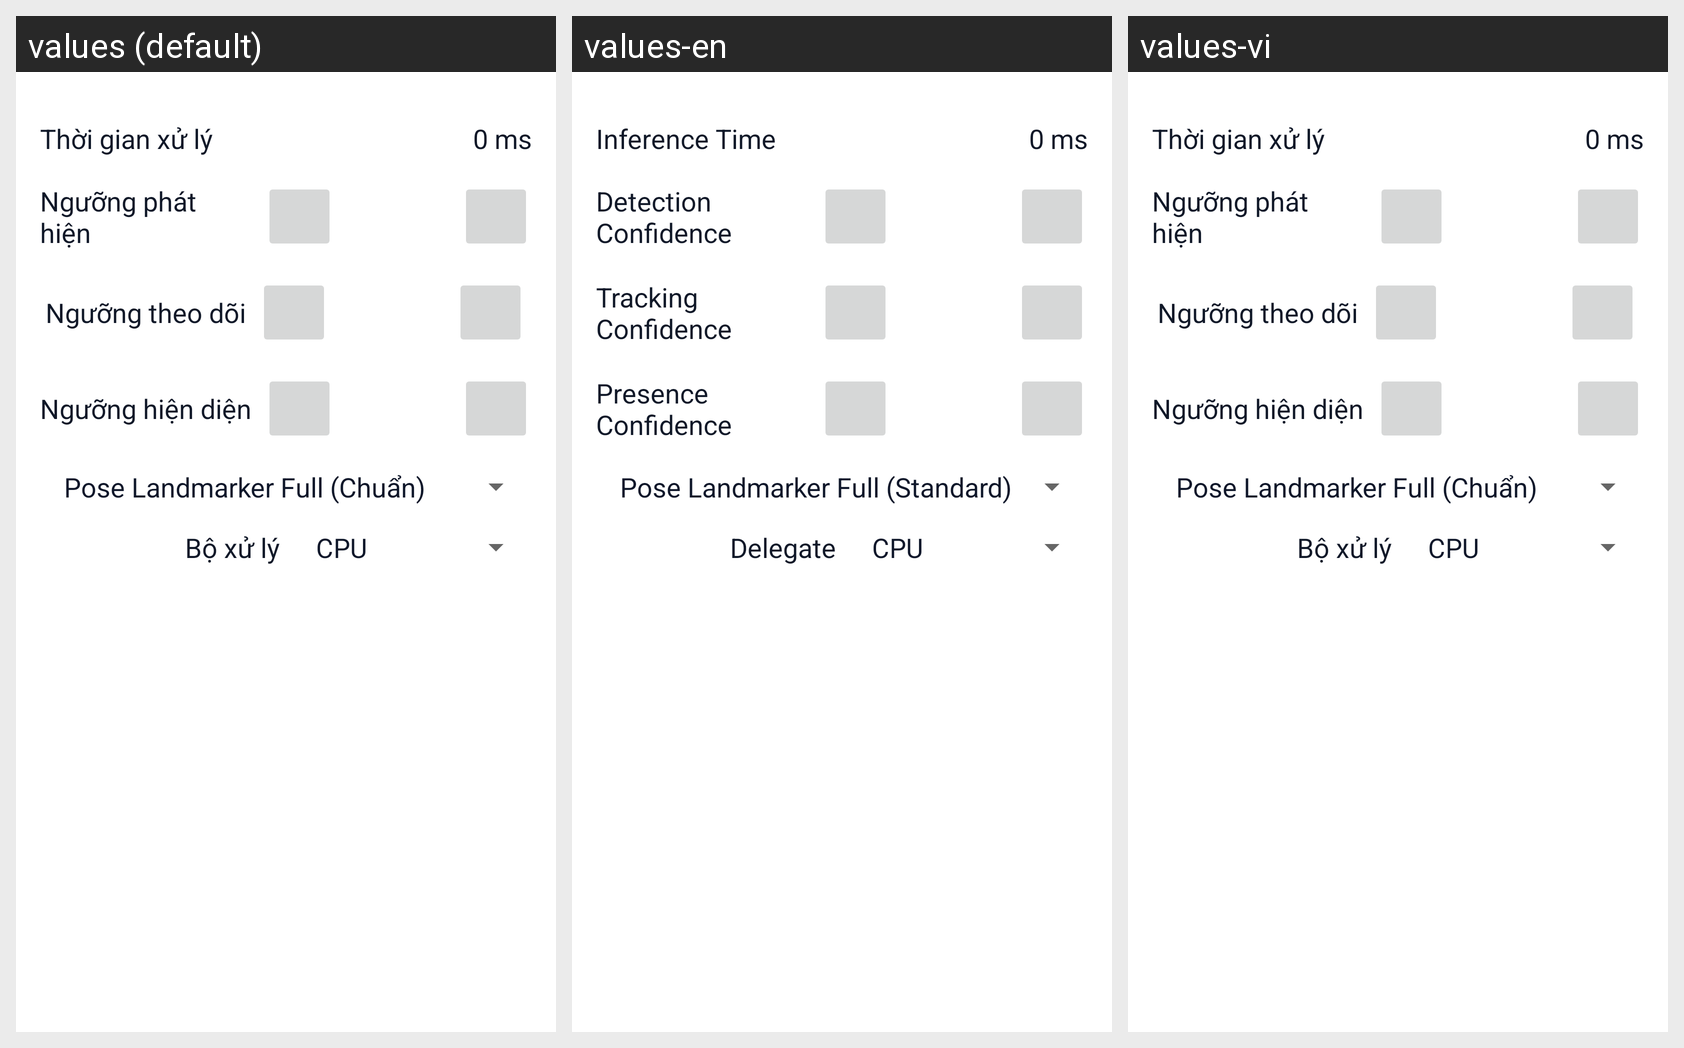

The Android screen above is rendered under several locales of the same app. Produce the string resources it draws, with the default and per-locale values.
Android screen res/layout/info_bottom_sheet.xml rendered under 3 locales, left to right: values (default), values-en, values-vi. Device: Nexus 5 (rendered at 1080×1920; each locale shown at half size, 540×960, under a caption strip naming it); theme AppTheme.
Strings drawn on this screen, with the default value and each locale's value (text and hints the layout hard-codes, and strings that could not be matched under every locale, appear in the picture but are not listed):

label_inference_time
  values: Thời gian xử lý
  values-en: Inference Time
  values-vi: Thời gian xử lý

inference_time_placeholder
  values: 0 ms
  values-en: 0 ms
  values-vi: 0 ms  [not translated; the default value is used]

label_pose_detection_confidence_threshold
  values: Ngưỡng phát hiện
  values-en: Detection Confidence
  values-vi: Ngưỡng phát hiện

label_pose_tracking_confidence_threshold
  values: Ngưỡng theo dõi
  values-en: Tracking Confidence
  values-vi: Ngưỡng theo dõi

label_pose_presence_confidence_threshold
  values: Ngưỡng hiện diện
  values-en: Presence Confidence
  values-vi: Ngưỡng hiện diện

label_delegate
  values: Bộ xử lý
  values-en: Delegate
  values-vi: Bộ xử lý
